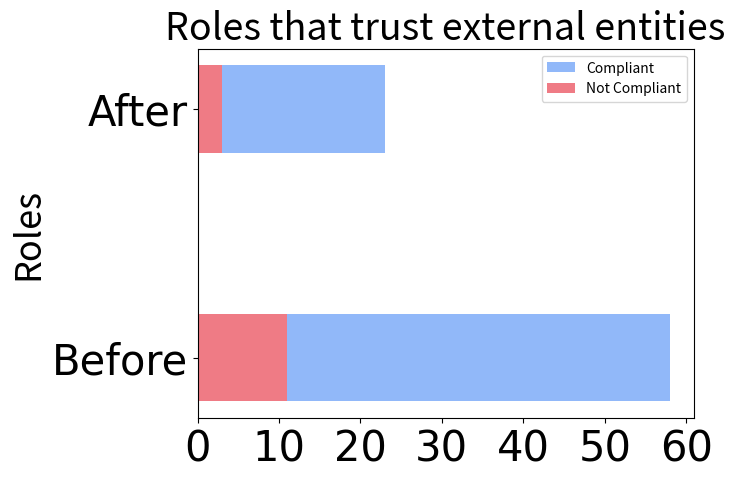

The matplotlib source for this figure:
import matplotlib.pyplot as plt


labels = ['Before', 'After']
before_roles= [58, 23]
after_roles = [11, 3]
width = 0.35       # the width of the bars: can also be len(x) sequence
fig, ax = plt.subplots()
ax.barh(labels,before_roles, width, label='Compliant', color="#91B8F9")
ax.barh(labels,after_roles , width, label='Not Compliant', color="#EF7B85")
ax.legend((47,20),('123','123'))
ax.set_ylabel('Roles',fontsize=26)
ax.set_title('Roles that trust external entities',fontsize=27)
ax.legend()
# ax.invert_xaxis()
for label in (ax.get_xticklabels() + ax.get_yticklabels()):
    label.set_fontname('Arial')
    label.set_fontsize(30)
# plt.rcParams["font.size"] = "50"
plt.show()
